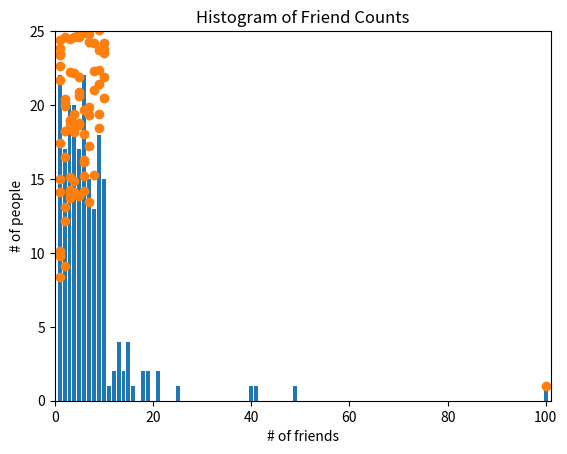

Write Python code to recreate this figure.
from __future__ import division
from collections import Counter
import matplotlib.pyplot as plt

daily_minutes = [1,68.77,51.25,52.08,38.36,44.54,57.13,51.4,41.42,31.22,34.76,54.01,38.79,47.59,49.1,27.66,41.03,36.73,48.65,28.12,46.62,35.57,32.98,35,26.07,23.77,39.73,40.57,31.65,31.21,36.32,20.45,21.93,26.02,27.34,23.49,46.94,30.5,33.8,24.23,21.4,27.94,32.24,40.57,25.07,19.42,22.39,18.42,46.96,23.72,26.41,26.97,36.76,40.32,35.02,29.47,30.2,31,38.11,38.18,36.31,21.03,30.86,36.07,28.66,29.08,37.28,15.28,24.17,22.31,30.17,25.53,19.85,35.37,44.6,17.23,13.47,26.33,35.02,32.09,24.81,19.33,28.77,24.26,31.98,25.73,24.86,16.28,34.51,15.23,39.72,40.8,26.06,35.76,34.76,16.13,44.04,18.03,19.65,32.62,35.59,39.43,14.18,35.24,40.13,41.82,35.45,36.07,43.67,24.61,20.9,21.9,18.79,27.61,27.21,26.61,29.77,20.59,27.53,13.82,33.2,25,33.1,36.65,18.63,14.87,22.2,36.81,25.53,24.62,26.25,18.21,28.08,19.42,29.79,32.8,35.99,28.32,27.79,35.88,29.06,36.28,14.1,36.63,37.49,26.9,18.58,38.48,24.48,18.95,33.55,14.24,29.04,32.51,25.63,22.22,19,32.73,15.16,13.9,27.2,32.01,29.27,33,13.74,20.42,27.32,18.23,35.35,28.48,9.08,24.62,20.12,35.26,19.92,31.02,16.49,12.16,30.7,31.22,34.65,13.13,27.51,33.2,31.57,14.1,33.42,17.44,10.12,24.42,9.82,23.39,30.93,15.03,21.67,31.09,33.29,22.61,26.89,23.48,8.38,27.81,32.35,23.84]

num_friends = [100,49,41,40,25,21,21,19,19,18,18,16,15,15,15,15,14,14,13,13,13,13,12,12,11,10,10,10,10,10,10,10,10,10,10,10,10,10,10,10,9,9,9,9,9,9,9,9,9,9,9,9,9,9,9,9,9,9,8,8,8,8,8,8,8,8,8,8,8,8,8,7,7,7,7,7,7,7,7,7,7,7,7,7,7,7,6,6,6,6,6,6,6,6,6,6,6,6,6,6,6,6,6,6,6,6,6,6,5,5,5,5,5,5,5,5,5,5,5,5,5,5,5,5,5,4,4,4,4,4,4,4,4,4,4,4,4,4,4,4,4,4,4,4,4,3,3,3,3,3,3,3,3,3,3,3,3,3,3,3,3,3,3,3,3,2,2,2,2,2,2,2,2,2,2,2,2,2,2,2,2,2,1,1,1,1,1,1,1,1,1,1,1,1,1,1,1,1,1,1,1,1,1,1]

def make_friend_counts_histogram(plt):
    friend_counts = Counter(num_friends)
    xs = range(101)
    ys = [friend_counts[x] for x in xs]
    plt.bar(xs, ys)
    plt.axis([0,101,0,25])
    plt.title("Histogram of Friend Counts")
    plt.xlabel("# of friends")
    plt.ylabel("# of people")
    plt.show()

make_friend_counts_histogram(plt)

plt.scatter(num_friends, daily_minutes)
plt.show()
